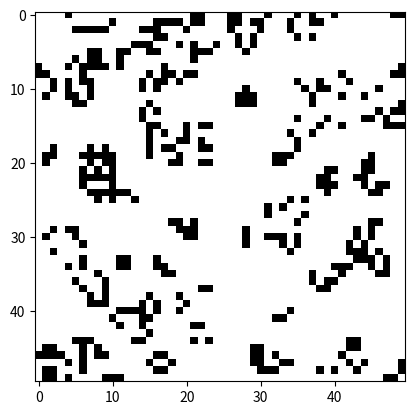

Write the Python code that produced this figure.
import numpy as np
import matplotlib.pyplot as plt
from matplotlib.animation import FuncAnimation

# Dimensions de la grille
LARGEUR, HAUTEUR = 50, 50

# Initialiser la grille aléatoirement
grille = np.random.choice([0, 1], size=(HAUTEUR, LARGEUR), p=[0.8, 0.2])

def compter_voisins(grille):
    """Compte le nombre de voisins vivants pour chaque cellule"""
    voisins = np.zeros_like(grille)
    for i in range(-1, 2):
        for j in range(-1, 2):
            if i == 0 and j == 0:
                continue
            voisins += np.roll(np.roll(grille, i, axis=0), j, axis=1)
    return voisins

def evolution(grille):
    """Applique les règles du jeu de la vie"""
    voisins = compter_voisins(grille)
    
    # Une cellule vivante avec 2 ou 3 voisins survit
    survie = (grille == 1) & ((voisins == 2) | (voisins == 3))
    
    # Une cellule morte avec exactement 3 voisins devient vivante
    naissance = (grille == 0) & (voisins == 3)
    
    nouvelle_grille = survie | naissance
    return nouvelle_grille.astype(int)

# Visualisation
fig, ax = plt.subplots()
img = ax.imshow(grille, cmap='binary', interpolation='nearest')

def update(frame):
    global grille
    grille = evolution(grille)
    img.set_data(grille)
    return [img]

anim = FuncAnimation(fig, update, frames=200, interval=100, blit=True)
plt.show()
